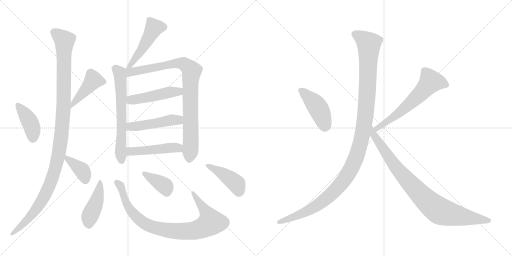
t = 0.00 s
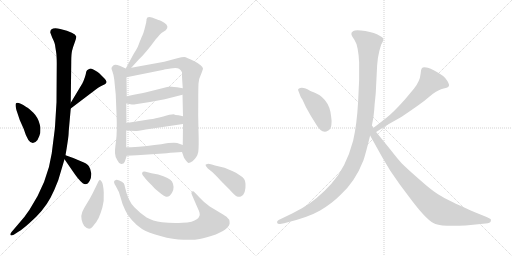
t = 2.70 s
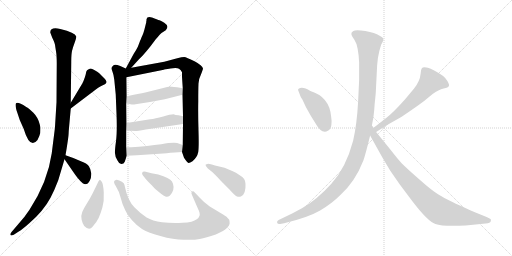
t = 5.40 s
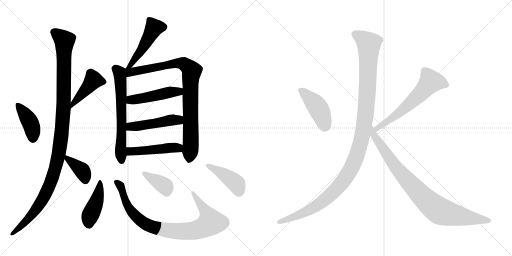
t = 8.11 s
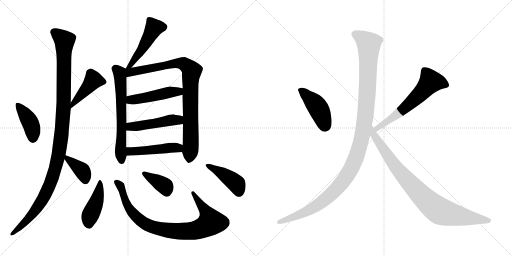
t = 10.81 s
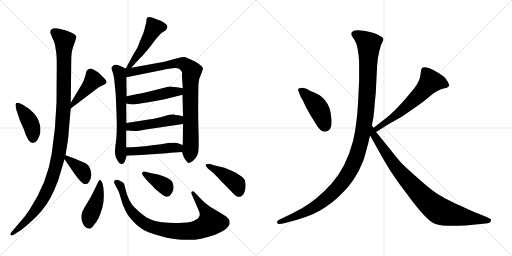
t = 13.51 s

The animated SVG that drew these frames (rendered in a browser with its animation timeline set to each time). Animation: 18 CSS @keyframes rules; one cycle of 13.51 s.

<svg version="1.1" viewBox="0 0 2048 1024" xmlns="http://www.w3.org/2000/svg">
  <g stroke="lightgray" stroke-dasharray="1,1" stroke-width="1" transform="scale(4, 4)">
    <line x1="0" y1="0" x2="256" y2="256"></line>
    <line x1="256" y1="0" x2="0" y2="256"></line>
    <line x1="128" y1="0" x2="128" y2="256"></line>
    <line x1="0" y1="128" x2="256" y2="128"></line>
    <line x1="256" y1="0" x2="512" y2="256"></line>
    <line x1="512" y1="0" x2="256" y2="256"></line>
    <line x1="384" y1="0" x2="384" y2="256"></line>
    <line x1="256" y1="128" x2="512" y2="128"></line>
  </g>
<g transform="scale(1, -1) translate(0, -850)">
   <style type="text/css">
    @keyframes keyframes0 {
      from {
       stroke: black;
       stroke-dashoffset: 409;
       stroke-width: 128;
       }
       57% {
       animation-timing-function: step-end;
       stroke: black;
       stroke-dashoffset: 0;
       stroke-width: 128;
       }
       to {
       stroke: black;
       stroke-width: 1024;
       }
       }
       #make-me-a-hanzi-animation-0 {
         animation: keyframes0 0.582845s both;
         animation-delay: 0.000000s;
         animation-timing-function: linear;
       }
    @keyframes keyframes1 {
      from {
       stroke: black;
       stroke-dashoffset: 438;
       stroke-width: 128;
       }
       59% {
       animation-timing-function: step-end;
       stroke: black;
       stroke-dashoffset: 0;
       stroke-width: 128;
       }
       to {
       stroke: black;
       stroke-width: 1024;
       }
       }
       #make-me-a-hanzi-animation-1 {
         animation: keyframes1 0.606445s both;
         animation-delay: 0.582845s;
         animation-timing-function: linear;
       }
    @keyframes keyframes2 {
      from {
       stroke: black;
       stroke-dashoffset: 1141;
       stroke-width: 128;
       }
       79% {
       animation-timing-function: step-end;
       stroke: black;
       stroke-dashoffset: 0;
       stroke-width: 128;
       }
       to {
       stroke: black;
       stroke-width: 1024;
       }
       }
       #make-me-a-hanzi-animation-2 {
         animation: keyframes2 1.178548s both;
         animation-delay: 1.189290s;
         animation-timing-function: linear;
       }
    @keyframes keyframes3 {
      from {
       stroke: black;
       stroke-dashoffset: 381;
       stroke-width: 128;
       }
       55% {
       animation-timing-function: step-end;
       stroke: black;
       stroke-dashoffset: 0;
       stroke-width: 128;
       }
       to {
       stroke: black;
       stroke-width: 1024;
       }
       }
       #make-me-a-hanzi-animation-3 {
         animation: keyframes3 0.560059s both;
         animation-delay: 2.367838s;
         animation-timing-function: linear;
       }
    @keyframes keyframes4 {
      from {
       stroke: black;
       stroke-dashoffset: 486;
       stroke-width: 128;
       }
       61% {
       animation-timing-function: step-end;
       stroke: black;
       stroke-dashoffset: 0;
       stroke-width: 128;
       }
       to {
       stroke: black;
       stroke-width: 1024;
       }
       }
       #make-me-a-hanzi-animation-4 {
         animation: keyframes4 0.645508s both;
         animation-delay: 2.927897s;
         animation-timing-function: linear;
       }
    @keyframes keyframes5 {
      from {
       stroke: black;
       stroke-dashoffset: 637;
       stroke-width: 128;
       }
       67% {
       animation-timing-function: step-end;
       stroke: black;
       stroke-dashoffset: 0;
       stroke-width: 128;
       }
       to {
       stroke: black;
       stroke-width: 1024;
       }
       }
       #make-me-a-hanzi-animation-5 {
         animation: keyframes5 0.768392s both;
         animation-delay: 3.573405s;
         animation-timing-function: linear;
       }
    @keyframes keyframes6 {
      from {
       stroke: black;
       stroke-dashoffset: 893;
       stroke-width: 128;
       }
       74% {
       animation-timing-function: step-end;
       stroke: black;
       stroke-dashoffset: 0;
       stroke-width: 128;
       }
       to {
       stroke: black;
       stroke-width: 1024;
       }
       }
       #make-me-a-hanzi-animation-6 {
         animation: keyframes6 0.976725s both;
         animation-delay: 4.341797s;
         animation-timing-function: linear;
       }
    @keyframes keyframes7 {
      from {
       stroke: black;
       stroke-dashoffset: 476;
       stroke-width: 128;
       }
       61% {
       animation-timing-function: step-end;
       stroke: black;
       stroke-dashoffset: 0;
       stroke-width: 128;
       }
       to {
       stroke: black;
       stroke-width: 1024;
       }
       }
       #make-me-a-hanzi-animation-7 {
         animation: keyframes7 0.637370s both;
         animation-delay: 5.318522s;
         animation-timing-function: linear;
       }
    @keyframes keyframes8 {
      from {
       stroke: black;
       stroke-dashoffset: 477;
       stroke-width: 128;
       }
       61% {
       animation-timing-function: step-end;
       stroke: black;
       stroke-dashoffset: 0;
       stroke-width: 128;
       }
       to {
       stroke: black;
       stroke-width: 1024;
       }
       }
       #make-me-a-hanzi-animation-8 {
         animation: keyframes8 0.638184s both;
         animation-delay: 5.955892s;
         animation-timing-function: linear;
       }
    @keyframes keyframes9 {
      from {
       stroke: black;
       stroke-dashoffset: 472;
       stroke-width: 128;
       }
       61% {
       animation-timing-function: step-end;
       stroke: black;
       stroke-dashoffset: 0;
       stroke-width: 128;
       }
       to {
       stroke: black;
       stroke-width: 1024;
       }
       }
       #make-me-a-hanzi-animation-9 {
         animation: keyframes9 0.634115s both;
         animation-delay: 6.594076s;
         animation-timing-function: linear;
       }
    @keyframes keyframes10 {
      from {
       stroke: black;
       stroke-dashoffset: 436;
       stroke-width: 128;
       }
       59% {
       animation-timing-function: step-end;
       stroke: black;
       stroke-dashoffset: 0;
       stroke-width: 128;
       }
       to {
       stroke: black;
       stroke-width: 1024;
       }
       }
       #make-me-a-hanzi-animation-10 {
         animation: keyframes10 0.604818s both;
         animation-delay: 7.228191s;
         animation-timing-function: linear;
       }
    @keyframes keyframes11 {
      from {
       stroke: black;
       stroke-dashoffset: 872;
       stroke-width: 128;
       }
       74% {
       animation-timing-function: step-end;
       stroke: black;
       stroke-dashoffset: 0;
       stroke-width: 128;
       }
       to {
       stroke: black;
       stroke-width: 1024;
       }
       }
       #make-me-a-hanzi-animation-11 {
         animation: keyframes11 0.959635s both;
         animation-delay: 7.833009s;
         animation-timing-function: linear;
       }
    @keyframes keyframes12 {
      from {
       stroke: black;
       stroke-dashoffset: 376;
       stroke-width: 128;
       }
       55% {
       animation-timing-function: step-end;
       stroke: black;
       stroke-dashoffset: 0;
       stroke-width: 128;
       }
       to {
       stroke: black;
       stroke-width: 1024;
       }
       }
       #make-me-a-hanzi-animation-12 {
         animation: keyframes12 0.555990s both;
         animation-delay: 8.792644s;
         animation-timing-function: linear;
       }
    @keyframes keyframes13 {
      from {
       stroke: black;
       stroke-dashoffset: 433;
       stroke-width: 128;
       }
       58% {
       animation-timing-function: step-end;
       stroke: black;
       stroke-dashoffset: 0;
       stroke-width: 128;
       }
       to {
       stroke: black;
       stroke-width: 1024;
       }
       }
       #make-me-a-hanzi-animation-13 {
         animation: keyframes13 0.602376s both;
         animation-delay: 9.348634s;
         animation-timing-function: linear;
       }
    @keyframes keyframes14 {
      from {
       stroke: black;
       stroke-dashoffset: 436;
       stroke-width: 128;
       }
       59% {
       animation-timing-function: step-end;
       stroke: black;
       stroke-dashoffset: 0;
       stroke-width: 128;
       }
       to {
       stroke: black;
       stroke-width: 1024;
       }
       }
       #make-me-a-hanzi-animation-14 {
         animation: keyframes14 0.604818s both;
         animation-delay: 9.951010s;
         animation-timing-function: linear;
       }
    @keyframes keyframes15 {
      from {
       stroke: black;
       stroke-dashoffset: 614;
       stroke-width: 128;
       }
       67% {
       animation-timing-function: step-end;
       stroke: black;
       stroke-dashoffset: 0;
       stroke-width: 128;
       }
       to {
       stroke: black;
       stroke-width: 1024;
       }
       }
       #make-me-a-hanzi-animation-15 {
         animation: keyframes15 0.749674s both;
         animation-delay: 10.555828s;
         animation-timing-function: linear;
       }
    @keyframes keyframes16 {
      from {
       stroke: black;
       stroke-dashoffset: 1200;
       stroke-width: 128;
       }
       80% {
       animation-timing-function: step-end;
       stroke: black;
       stroke-dashoffset: 0;
       stroke-width: 128;
       }
       to {
       stroke: black;
       stroke-width: 1024;
       }
       }
       #make-me-a-hanzi-animation-16 {
         animation: keyframes16 1.226562s both;
         animation-delay: 11.305502s;
         animation-timing-function: linear;
       }
    @keyframes keyframes17 {
      from {
       stroke: black;
       stroke-dashoffset: 892;
       stroke-width: 128;
       }
       74% {
       animation-timing-function: step-end;
       stroke: black;
       stroke-dashoffset: 0;
       stroke-width: 128;
       }
       to {
       stroke: black;
       stroke-width: 1024;
       }
       }
       #make-me-a-hanzi-animation-17 {
         animation: keyframes17 0.975911s both;
         animation-delay: 12.532064s;
         animation-timing-function: linear;
       }
</style>
<path d="M 69.0 400.5 L 79.0 370.5 L 95.0 334.5 Q 120.0 251.5 150.0 290.5 Q 158.0 305.5 161.0 318.5 Q 163.0 342.5 159.0 352.5 Q 152.0 380.5 133.5 399.0 Q 115.0 417.5 105.0 422.5 Q 72.0 443.5 64.0 437.5 Q 61.0 434.5 63.0 422.0 Q 65.0 409.5 69.0 400.5 Z" fill="lightgray"></path> 
<path d="M 283.0 416.5 L 374.0 485.5 Q 396.0 503.5 411.0 509.5 Q 426.0 515.5 426.0 522.5 Q 427.0 527.5 417.0 537.5 L 397.0 557.5 Q 391.0 563.5 377.0 570.5 Q 363.0 576.5 359.0 575.5 Q 345.0 571.5 344.0 558.5 Q 342.0 545.5 331.0 519.5 L 283.0 439.5 C 268.0 413.5 259.0 398.5 283.0 416.5 Z" fill="lightgray"></path> 
<path d="M 262.0 229.5 L 267.0 259.5 Q 274.0 303.5 274.5 316.5 Q 275.0 329.5 276.0 338.5 L 283.0 416.5 L 283.0 439.5 L 285.0 603.5 Q 285.0 632.5 288.0 646.0 Q 291.0 659.5 298.5 679.0 Q 306.0 698.5 305.0 704.5 Q 301.0 720.5 241.0 734.5 Q 201.0 743.5 201.0 720.5 L 209.0 699.5 Q 219.0 679.5 220.0 671.0 Q 221.0 662.5 224.0 645.0 Q 227.0 627.5 227.0 596.5 L 226.0 441.5 Q 223.0 339.5 207.0 237.5 Q 191.0 123.5 118.0 11.5 Q 100.0 -16.5 71.0 -48.5 L 47.0 -76.5 Q 40.0 -83.5 41.5 -89.0 Q 43.0 -94.5 55.0 -88.5 L 75.0 -75.5 Q 90.0 -66.5 117.0 -42.5 Q 174.0 6.5 202.0 59.5 Q 217.0 87.5 233.0 129.5 L 258.0 213.5 L 262.0 229.5 Z" fill="lightgray"></path> 
<path d="M 293.0 218.5 L 262.0 229.5 C 242.0 236.5 242.0 236.5 258.0 213.5 L 287.0 171.5 Q 315.0 129.5 331.0 117.5 Q 347.0 105.5 359.0 127.5 Q 366.0 139.5 365.0 157.5 Q 363.0 174.5 355.0 186.5 Q 347.0 197.5 326.0 204.5 L 293.0 218.5 Z" fill="lightgray"></path> 
<path d="M 525.0 579.5 L 556.0 613.5 Q 583.0 638.5 623.0 693.5 Q 641.0 714.5 646.0 718.5 L 663.0 729.5 Q 679.0 745.5 657.0 759.5 Q 646.0 766.5 638.0 769.5 Q 630.0 771.5 608.0 780.5 Q 588.0 786.5 586.0 773.5 L 586.0 769.5 L 585.0 764.5 L 585.0 761.5 L 578.0 733.5 Q 574.0 718.5 570.0 709.5 Q 565.0 699.5 564.0 695.5 Q 562.0 690.5 560.0 686.5 Q 558.0 681.5 554.0 670.5 Q 550.0 658.5 535.0 635.5 L 503.0 576.5 C 489.0 550.5 505.0 557.5 525.0 579.5 Z" fill="lightgray"></path> 
<path d="M 503.0 576.5 L 481.0 586.5 Q 459.0 594.5 453.0 588.5 Q 446.0 581.5 446.0 578.5 Q 445.0 575.5 450.0 563.5 Q 455.0 550.5 457.0 532.5 L 463.0 471.5 Q 463.0 470.5 466.0 396.5 Q 469.0 321.5 464.0 285.5 Q 459.0 249.5 460.0 237.5 Q 460.0 224.5 470.0 208.5 Q 477.0 193.5 486.0 194.5 Q 495.0 194.5 499.0 203.5 Q 502.0 212.5 507.0 227.5 L 505.0 261.5 L 505.0 328.5 L 506.0 358.5 L 505.0 436.5 L 507.0 465.5 L 506.0 541.5 C 506.0 571.5 506.0 575.5 503.0 576.5 Z" fill="lightgray"></path> 
<path d="M 728.0 242.5 L 736.0 219.5 Q 749.0 199.5 754.0 198.5 Q 758.0 197.5 770.0 205.5 Q 789.0 221.5 793.0 242.5 Q 796.0 262.5 794.0 327.5 Q 792.0 392.5 793.0 444.5 Q 793.0 496.5 794.0 516.5 Q 795.0 535.5 803.0 550.5 Q 812.0 573.5 812.0 576.5 Q 810.0 588.5 778.0 605.5 Q 745.0 621.5 737.0 622.5 Q 728.0 622.5 709.0 617.5 L 657.0 603.5 L 525.0 579.5 C 494.0 573.5 458.0 531.5 506.0 541.5 L 655.0 571.5 Q 656.0 572.5 682.0 576.5 Q 708.0 579.5 716.0 575.5 Q 724.0 570.5 728.0 561.5 L 728.0 543.5 L 731.0 497.5 L 730.0 471.5 L 732.0 385.5 L 732.0 354.5 L 731.0 270.5 L 728.0 242.5 Z" fill="lightgray"></path> 
<path d="M 505.0 436.5 L 522.0 433.5 Q 532.0 431.5 542.0 433.5 L 600.0 442.5 L 659.0 453.5 L 730.0 471.5 C 759.0 478.5 761.0 492.5 731.0 497.5 L 708.0 501.5 Q 681.0 504.5 679.0 504.5 Q 677.0 504.5 641.0 495.5 L 581.0 480.5 Q 557.0 475.5 507.0 465.5 C 478.0 459.5 475.0 441.5 505.0 436.5 Z" fill="lightgray"></path> 
<path d="M 505.0 328.5 L 541.0 326.5 Q 543.0 325.5 583.0 332.5 L 732.0 354.5 C 762.0 358.5 761.0 378.5 732.0 385.5 L 714.0 389.5 Q 699.0 390.5 697.0 392.5 Q 685.0 393.5 653.0 384.5 Q 620.0 375.5 601.0 373.5 L 506.0 358.5 C 476.0 353.5 475.0 330.5 505.0 328.5 Z" fill="lightgray"></path> 
<path d="M 507.0 227.5 L 547.0 229.5 L 667.0 237.5 Q 680.0 239.5 699.0 240.5 L 728.0 242.5 C 758.0 244.5 759.0 260.5 731.0 270.5 L 717.0 275.5 Q 703.0 283.5 645.0 273.5 Q 585.0 266.5 566.0 264.5 Q 547.0 261.5 505.0 261.5 C 475.0 261.5 477.0 226.5 507.0 227.5 Z" fill="lightgray"></path> 
<path d="M 399.0 131.5 L 394.0 125.5 Q 366.0 65.5 350.5 41.0 Q 335.0 16.5 329.0 2.0 Q 323.0 -12.5 326.5 -28.5 Q 330.0 -44.5 337.0 -53.5 Q 357.0 -74.5 371.0 -55.5 Q 387.0 -37.5 394.5 -21.5 Q 402.0 -5.5 409.5 20.5 Q 417.0 46.5 415.0 80.5 Q 413.0 114.5 407.0 123.0 Q 401.0 131.5 399.0 131.5 Z" fill="lightgray"></path> 
<path d="M 780.0 79.5 Q 772.0 87.5 767.5 83.0 Q 763.0 78.5 768.0 70.5 L 791.0 17.5 Q 801.0 -2.5 798.5 -11.5 Q 796.0 -20.5 787.0 -26.5 Q 773.0 -38.5 729.5 -41.0 Q 686.0 -43.5 648.0 -38.5 Q 610.0 -33.5 586.5 -19.5 Q 563.0 -5.5 537.5 21.0 Q 512.0 47.5 501.0 97.5 Q 498.0 113.5 495.0 117.5 Q 489.0 123.5 477.0 128.5 Q 465.0 133.5 461.0 129.5 Q 450.0 126.5 463.5 105.5 Q 477.0 84.5 483.0 58.5 Q 489.0 32.5 501.0 9.5 Q 509.0 -9.5 528.0 -31.0 Q 547.0 -52.5 568.0 -65.5 Q 589.0 -78.5 641.5 -93.5 Q 694.0 -108.5 735.0 -108.5 Q 774.0 -110.5 799.0 -105.5 Q 824.0 -100.5 863.0 -87.5 Q 895.0 -74.5 906.5 -63.0 Q 918.0 -51.5 918.5 -45.0 Q 919.0 -38.5 917.0 -28.5 Q 915.0 -25.5 906.0 -16.5 Q 892.0 -6.5 879.0 0.5 L 839.0 24.5 Q 816.0 40.5 799.0 59.5 L 780.0 79.5 Z" fill="lightgray"></path> 
<path d="M 579.0 164.5 Q 569.0 164.5 569.0 159.5 Q 567.0 156.5 570.0 151.5 Q 573.0 146.5 591.0 125.5 Q 614.0 102.5 617.0 98.5 Q 619.0 96.5 638.0 80.0 Q 657.0 63.5 664.0 63.5 Q 678.0 60.5 689.0 81.5 Q 700.0 102.5 688.0 124.5 Q 679.0 139.5 633.0 152.5 L 606.0 157.5 L 579.0 164.5 Z" fill="lightgray"></path> 
<path d="M 823.0 192.5 Q 821.0 191.5 825.0 184.5 Q 829.0 177.5 842.5 167.0 Q 856.0 156.5 884.0 126.5 L 917.0 93.5 Q 939.0 68.5 948.0 64.5 Q 957.0 60.5 965.0 65.5 Q 984.0 75.5 982.0 115.5 Q 981.0 137.5 962.0 147.5 Q 942.0 161.5 929.0 166.5 L 898.0 179.5 L 860.0 188.5 Q 835.0 196.5 830.0 194.5 L 823.0 192.5 Z" fill="lightgray"></path> 
<path d="M 1194.5 484.5 L 1201.5 466.5 Q 1201.5 464.5 1209.5 452.5 L 1223.5 422.5 L 1242.5 388.5 L 1260.5 359.5 Q 1287.5 311.5 1311.5 327.5 Q 1322.5 332.5 1325.5 350.5 Q 1327.5 368.5 1324.5 384.5 Q 1317.5 463.5 1241.5 486.5 Q 1209.5 506.5 1194.5 495.5 Q 1189.5 493.5 1194.5 484.5 Z" fill="lightgray"></path> 
<path d="M 1504.5 322.5 L 1548.5 350.5 L 1601.5 380.5 Q 1611.5 386.5 1650.5 413.5 Q 1689.5 440.5 1696.5 446.5 L 1730.5 474.5 Q 1754.5 492.5 1774.5 496.5 Q 1793.5 500.5 1795.5 506.5 Q 1798.5 511.5 1789.5 526.5 Q 1780.5 541.5 1772.5 546.5 Q 1731.5 574.5 1711.5 579.5 Q 1691.5 583.5 1687.5 577.5 Q 1682.5 571.5 1682.5 555.5 Q 1679.5 524.5 1655.5 495.5 L 1620.5 453.5 Q 1571.5 398.5 1543.5 377.5 L 1494.5 339.5 C 1470.5 321.5 1479.5 306.5 1504.5 322.5 Z" fill="lightgray"></path> 
<path d="M 1430.5 655.5 L 1434.5 628.5 L 1436.5 600.5 L 1436.5 530.5 L 1432.5 444.5 Q 1427.5 352.5 1412.5 287.5 Q 1383.5 178.5 1325.5 115.5 Q 1267.5 51.5 1209.5 18.5 L 1170.5 -2.5 L 1114.5 -29.5 Q 1106.5 -34.5 1108.5 -40.5 Q 1110.5 -46.5 1120.5 -45.5 L 1136.5 -42.5 Q 1232.5 -19.5 1280.5 8.5 Q 1327.5 36.5 1360.5 69.5 Q 1420.5 123.5 1453.5 208.5 Q 1462.5 234.5 1480.5 308.5 L 1487.5 348.5 L 1493.5 380.5 Q 1497.5 410.5 1498.5 433.5 Q 1503.5 479.5 1503.5 488.5 L 1508.5 588.5 L 1511.5 617.5 Q 1517.5 651.5 1524.5 671.5 Q 1534.5 688.5 1533.5 695.5 Q 1531.5 701.5 1518.5 707.5 Q 1499.5 719.5 1461.5 726.5 Q 1422.5 732.5 1413.5 726.5 Q 1403.5 720.5 1405.5 714.5 Q 1405.5 708.5 1417.5 691.5 Q 1428.5 674.5 1430.5 655.5 Z" fill="lightgray"></path> 
<path d="M 1480.5 308.5 L 1529.5 220.5 L 1560.5 168.5 L 1598.5 113.5 L 1649.5 45.5 Q 1711.5 -35.5 1741.5 -45.5 Q 1771.5 -56.5 1862.5 -51.5 L 1942.5 -43.5 Q 1961.5 -42.5 1963.5 -33.5 Q 1965.5 -24.5 1958.5 -23.5 L 1946.5 -17.5 L 1899.5 1.5 Q 1820.5 36.5 1799.5 47.5 Q 1777.5 57.5 1750.5 74.5 Q 1723.5 91.5 1675.5 134.5 Q 1627.5 176.5 1607.5 196.5 Q 1592.5 212.5 1564.5 248.5 L 1504.5 322.5 L 1494.5 339.5 L 1487.5 348.5 C 1470.5 373.5 1465.5 334.5 1480.5 308.5 Z" fill="lightgray"></path> 
      <clipPath id="make-me-a-hanzi-clip-0">
      <path d="M 69.0 400.5 L 79.0 370.5 L 95.0 334.5 Q 120.0 251.5 150.0 290.5 Q 158.0 305.5 161.0 318.5 Q 163.0 342.5 159.0 352.5 Q 152.0 380.5 133.5 399.0 Q 115.0 417.5 105.0 422.5 Q 72.0 443.5 64.0 437.5 Q 61.0 434.5 63.0 422.0 Q 65.0 409.5 69.0 400.5 Z" fill="lightgray"></path>
      </clipPath>
      <path clip-path="url(#make-me-a-hanzi-clip-0)" d="M 69.0 429.5 L 87.0 412.5 L 122.0 358.5 L 131.0 295.5 " fill="none" id="make-me-a-hanzi-animation-0" stroke-dasharray="281 562" stroke-linecap="round"></path>

      <clipPath id="make-me-a-hanzi-clip-1">
      <path d="M 283.0 416.5 L 374.0 485.5 Q 396.0 503.5 411.0 509.5 Q 426.0 515.5 426.0 522.5 Q 427.0 527.5 417.0 537.5 L 397.0 557.5 Q 391.0 563.5 377.0 570.5 Q 363.0 576.5 359.0 575.5 Q 345.0 571.5 344.0 558.5 Q 342.0 545.5 331.0 519.5 L 283.0 439.5 C 268.0 413.5 259.0 398.5 283.0 416.5 Z" fill="lightgray"></path>
      </clipPath>
      <path clip-path="url(#make-me-a-hanzi-clip-1)" d="M 417.0 523.5 L 373.0 529.5 L 295.0 441.5 L 288.0 422.5 " fill="none" id="make-me-a-hanzi-animation-1" stroke-dasharray="310 620" stroke-linecap="round"></path>

      <clipPath id="make-me-a-hanzi-clip-2">
      <path d="M 262.0 229.5 L 267.0 259.5 Q 274.0 303.5 274.5 316.5 Q 275.0 329.5 276.0 338.5 L 283.0 416.5 L 283.0 439.5 L 285.0 603.5 Q 285.0 632.5 288.0 646.0 Q 291.0 659.5 298.5 679.0 Q 306.0 698.5 305.0 704.5 Q 301.0 720.5 241.0 734.5 Q 201.0 743.5 201.0 720.5 L 209.0 699.5 Q 219.0 679.5 220.0 671.0 Q 221.0 662.5 224.0 645.0 Q 227.0 627.5 227.0 596.5 L 226.0 441.5 Q 223.0 339.5 207.0 237.5 Q 191.0 123.5 118.0 11.5 Q 100.0 -16.5 71.0 -48.5 L 47.0 -76.5 Q 40.0 -83.5 41.5 -89.0 Q 43.0 -94.5 55.0 -88.5 L 75.0 -75.5 Q 90.0 -66.5 117.0 -42.5 Q 174.0 6.5 202.0 59.5 Q 217.0 87.5 233.0 129.5 L 258.0 213.5 L 262.0 229.5 Z" fill="lightgray"></path>
      </clipPath>
      <path clip-path="url(#make-me-a-hanzi-clip-2)" d="M 217.0 721.5 L 258.0 686.5 L 254.0 411.5 L 236.0 241.5 L 207.0 130.5 L 172.0 54.5 L 113.0 -25.5 L 48.0 -84.5 " fill="none" id="make-me-a-hanzi-animation-2" stroke-dasharray="1013 2026" stroke-linecap="round"></path>

      <clipPath id="make-me-a-hanzi-clip-3">
      <path d="M 293.0 218.5 L 262.0 229.5 C 242.0 236.5 242.0 236.5 258.0 213.5 L 287.0 171.5 Q 315.0 129.5 331.0 117.5 Q 347.0 105.5 359.0 127.5 Q 366.0 139.5 365.0 157.5 Q 363.0 174.5 355.0 186.5 Q 347.0 197.5 326.0 204.5 L 293.0 218.5 Z" fill="lightgray"></path>
      </clipPath>
      <path clip-path="url(#make-me-a-hanzi-clip-3)" d="M 266.0 224.5 L 270.0 214.5 L 330.0 165.5 L 342.0 130.5 " fill="none" id="make-me-a-hanzi-animation-3" stroke-dasharray="253 506" stroke-linecap="round"></path>

      <clipPath id="make-me-a-hanzi-clip-4">
      <path d="M 525.0 579.5 L 556.0 613.5 Q 583.0 638.5 623.0 693.5 Q 641.0 714.5 646.0 718.5 L 663.0 729.5 Q 679.0 745.5 657.0 759.5 Q 646.0 766.5 638.0 769.5 Q 630.0 771.5 608.0 780.5 Q 588.0 786.5 586.0 773.5 L 586.0 769.5 L 585.0 764.5 L 585.0 761.5 L 578.0 733.5 Q 574.0 718.5 570.0 709.5 Q 565.0 699.5 564.0 695.5 Q 562.0 690.5 560.0 686.5 Q 558.0 681.5 554.0 670.5 Q 550.0 658.5 535.0 635.5 L 503.0 576.5 C 489.0 550.5 505.0 557.5 525.0 579.5 Z" fill="lightgray"></path>
      </clipPath>
      <path clip-path="url(#make-me-a-hanzi-clip-4)" d="M 597.0 771.5 L 616.0 739.5 L 563.0 646.5 L 533.0 603.5 L 508.0 581.5 " fill="none" id="make-me-a-hanzi-animation-4" stroke-dasharray="358 716" stroke-linecap="round"></path>

      <clipPath id="make-me-a-hanzi-clip-5">
      <path d="M 503.0 576.5 L 481.0 586.5 Q 459.0 594.5 453.0 588.5 Q 446.0 581.5 446.0 578.5 Q 445.0 575.5 450.0 563.5 Q 455.0 550.5 457.0 532.5 L 463.0 471.5 Q 463.0 470.5 466.0 396.5 Q 469.0 321.5 464.0 285.5 Q 459.0 249.5 460.0 237.5 Q 460.0 224.5 470.0 208.5 Q 477.0 193.5 486.0 194.5 Q 495.0 194.5 499.0 203.5 Q 502.0 212.5 507.0 227.5 L 505.0 261.5 L 505.0 328.5 L 506.0 358.5 L 505.0 436.5 L 507.0 465.5 L 506.0 541.5 C 506.0 571.5 506.0 575.5 503.0 576.5 Z" fill="lightgray"></path>
      </clipPath>
      <path clip-path="url(#make-me-a-hanzi-clip-5)" d="M 457.0 577.5 L 479.0 556.5 L 482.0 533.5 L 486.0 206.5 " fill="none" id="make-me-a-hanzi-animation-5" stroke-dasharray="509 1018" stroke-linecap="round"></path>

      <clipPath id="make-me-a-hanzi-clip-6">
      <path d="M 728.0 242.5 L 736.0 219.5 Q 749.0 199.5 754.0 198.5 Q 758.0 197.5 770.0 205.5 Q 789.0 221.5 793.0 242.5 Q 796.0 262.5 794.0 327.5 Q 792.0 392.5 793.0 444.5 Q 793.0 496.5 794.0 516.5 Q 795.0 535.5 803.0 550.5 Q 812.0 573.5 812.0 576.5 Q 810.0 588.5 778.0 605.5 Q 745.0 621.5 737.0 622.5 Q 728.0 622.5 709.0 617.5 L 657.0 603.5 L 525.0 579.5 C 494.0 573.5 458.0 531.5 506.0 541.5 L 655.0 571.5 Q 656.0 572.5 682.0 576.5 Q 708.0 579.5 716.0 575.5 Q 724.0 570.5 728.0 561.5 L 728.0 543.5 L 731.0 497.5 L 730.0 471.5 L 732.0 385.5 L 732.0 354.5 L 731.0 270.5 L 728.0 242.5 Z" fill="lightgray"></path>
      </clipPath>
      <path clip-path="url(#make-me-a-hanzi-clip-6)" d="M 512.0 547.5 L 521.0 562.5 L 707.0 597.5 L 741.0 591.5 L 767.0 566.5 L 761.0 476.5 L 764.0 297.5 L 755.0 207.5 " fill="none" id="make-me-a-hanzi-animation-6" stroke-dasharray="765 1530" stroke-linecap="round"></path>

      <clipPath id="make-me-a-hanzi-clip-7">
      <path d="M 505.0 436.5 L 522.0 433.5 Q 532.0 431.5 542.0 433.5 L 600.0 442.5 L 659.0 453.5 L 730.0 471.5 C 759.0 478.5 761.0 492.5 731.0 497.5 L 708.0 501.5 Q 681.0 504.5 679.0 504.5 Q 677.0 504.5 641.0 495.5 L 581.0 480.5 Q 557.0 475.5 507.0 465.5 C 478.0 459.5 475.0 441.5 505.0 436.5 Z" fill="lightgray"></path>
      </clipPath>
      <path clip-path="url(#make-me-a-hanzi-clip-7)" d="M 511.0 443.5 L 524.0 451.5 L 704.0 482.5 L 724.0 491.5 " fill="none" id="make-me-a-hanzi-animation-7" stroke-dasharray="348 696" stroke-linecap="round"></path>

      <clipPath id="make-me-a-hanzi-clip-8">
      <path d="M 505.0 328.5 L 541.0 326.5 Q 543.0 325.5 583.0 332.5 L 732.0 354.5 C 762.0 358.5 761.0 378.5 732.0 385.5 L 714.0 389.5 Q 699.0 390.5 697.0 392.5 Q 685.0 393.5 653.0 384.5 Q 620.0 375.5 601.0 373.5 L 506.0 358.5 C 476.0 353.5 475.0 330.5 505.0 328.5 Z" fill="lightgray"></path>
      </clipPath>
      <path clip-path="url(#make-me-a-hanzi-clip-8)" d="M 511.0 335.5 L 529.0 345.5 L 713.0 370.5 L 726.0 377.5 " fill="none" id="make-me-a-hanzi-animation-8" stroke-dasharray="349 698" stroke-linecap="round"></path>

      <clipPath id="make-me-a-hanzi-clip-9">
      <path d="M 507.0 227.5 L 547.0 229.5 L 667.0 237.5 Q 680.0 239.5 699.0 240.5 L 728.0 242.5 C 758.0 244.5 759.0 260.5 731.0 270.5 L 717.0 275.5 Q 703.0 283.5 645.0 273.5 Q 585.0 266.5 566.0 264.5 Q 547.0 261.5 505.0 261.5 C 475.0 261.5 477.0 226.5 507.0 227.5 Z" fill="lightgray"></path>
      </clipPath>
      <path clip-path="url(#make-me-a-hanzi-clip-9)" d="M 513.0 233.5 L 522.0 244.5 L 533.0 246.5 L 677.0 259.5 L 712.0 258.5 L 720.0 250.5 " fill="none" id="make-me-a-hanzi-animation-9" stroke-dasharray="344 688" stroke-linecap="round"></path>

      <clipPath id="make-me-a-hanzi-clip-10">
      <path d="M 399.0 131.5 L 394.0 125.5 Q 366.0 65.5 350.5 41.0 Q 335.0 16.5 329.0 2.0 Q 323.0 -12.5 326.5 -28.5 Q 330.0 -44.5 337.0 -53.5 Q 357.0 -74.5 371.0 -55.5 Q 387.0 -37.5 394.5 -21.5 Q 402.0 -5.5 409.5 20.5 Q 417.0 46.5 415.0 80.5 Q 413.0 114.5 407.0 123.0 Q 401.0 131.5 399.0 131.5 Z" fill="lightgray"></path>
      </clipPath>
      <path clip-path="url(#make-me-a-hanzi-clip-10)" d="M 401.0 125.5 L 389.0 55.5 L 358.0 -19.5 L 356.0 -47.5 " fill="none" id="make-me-a-hanzi-animation-10" stroke-dasharray="308 616" stroke-linecap="round"></path>

      <clipPath id="make-me-a-hanzi-clip-11">
      <path d="M 780.0 79.5 Q 772.0 87.5 767.5 83.0 Q 763.0 78.5 768.0 70.5 L 791.0 17.5 Q 801.0 -2.5 798.5 -11.5 Q 796.0 -20.5 787.0 -26.5 Q 773.0 -38.5 729.5 -41.0 Q 686.0 -43.5 648.0 -38.5 Q 610.0 -33.5 586.5 -19.5 Q 563.0 -5.5 537.5 21.0 Q 512.0 47.5 501.0 97.5 Q 498.0 113.5 495.0 117.5 Q 489.0 123.5 477.0 128.5 Q 465.0 133.5 461.0 129.5 Q 450.0 126.5 463.5 105.5 Q 477.0 84.5 483.0 58.5 Q 489.0 32.5 501.0 9.5 Q 509.0 -9.5 528.0 -31.0 Q 547.0 -52.5 568.0 -65.5 Q 589.0 -78.5 641.5 -93.5 Q 694.0 -108.5 735.0 -108.5 Q 774.0 -110.5 799.0 -105.5 Q 824.0 -100.5 863.0 -87.5 Q 895.0 -74.5 906.5 -63.0 Q 918.0 -51.5 918.5 -45.0 Q 919.0 -38.5 917.0 -28.5 Q 915.0 -25.5 906.0 -16.5 Q 892.0 -6.5 879.0 0.5 L 839.0 24.5 Q 816.0 40.5 799.0 59.5 L 780.0 79.5 Z" fill="lightgray"></path>
      </clipPath>
      <path clip-path="url(#make-me-a-hanzi-clip-11)" d="M 467.0 120.5 L 485.0 100.5 L 513.0 22.5 L 549.0 -21.5 L 576.0 -42.5 L 606.0 -55.5 L 673.0 -71.5 L 779.0 -71.5 L 828.0 -51.5 L 843.0 -38.5 L 820.0 10.5 L 773.0 76.5 " fill="none" id="make-me-a-hanzi-animation-11" stroke-dasharray="744 1488" stroke-linecap="round"></path>

      <clipPath id="make-me-a-hanzi-clip-12">
      <path d="M 579.0 164.5 Q 569.0 164.5 569.0 159.5 Q 567.0 156.5 570.0 151.5 Q 573.0 146.5 591.0 125.5 Q 614.0 102.5 617.0 98.5 Q 619.0 96.5 638.0 80.0 Q 657.0 63.5 664.0 63.5 Q 678.0 60.5 689.0 81.5 Q 700.0 102.5 688.0 124.5 Q 679.0 139.5 633.0 152.5 L 606.0 157.5 L 579.0 164.5 Z" fill="lightgray"></path>
      </clipPath>
      <path clip-path="url(#make-me-a-hanzi-clip-12)" d="M 577.0 156.5 L 658.0 107.5 L 666.0 83.5 " fill="none" id="make-me-a-hanzi-animation-12" stroke-dasharray="248 496" stroke-linecap="round"></path>

      <clipPath id="make-me-a-hanzi-clip-13">
      <path d="M 823.0 192.5 Q 821.0 191.5 825.0 184.5 Q 829.0 177.5 842.5 167.0 Q 856.0 156.5 884.0 126.5 L 917.0 93.5 Q 939.0 68.5 948.0 64.5 Q 957.0 60.5 965.0 65.5 Q 984.0 75.5 982.0 115.5 Q 981.0 137.5 962.0 147.5 Q 942.0 161.5 929.0 166.5 L 898.0 179.5 L 860.0 188.5 Q 835.0 196.5 830.0 194.5 L 823.0 192.5 Z" fill="lightgray"></path>
      </clipPath>
      <path clip-path="url(#make-me-a-hanzi-clip-13)" d="M 828.0 189.5 L 875.0 165.5 L 946.0 115.5 L 956.0 79.5 " fill="none" id="make-me-a-hanzi-animation-13" stroke-dasharray="305 610" stroke-linecap="round"></path>

      <clipPath id="make-me-a-hanzi-clip-14">
      <path d="M 1194.5 484.5 L 1201.5 466.5 Q 1201.5 464.5 1209.5 452.5 L 1223.5 422.5 L 1242.5 388.5 L 1260.5 359.5 Q 1287.5 311.5 1311.5 327.5 Q 1322.5 332.5 1325.5 350.5 Q 1327.5 368.5 1324.5 384.5 Q 1317.5 463.5 1241.5 486.5 Q 1209.5 506.5 1194.5 495.5 Q 1189.5 493.5 1194.5 484.5 Z" fill="lightgray"></path>
      </clipPath>
      <path clip-path="url(#make-me-a-hanzi-clip-14)" d="M 1202.5 490.5 L 1268.5 424.5 L 1287.5 387.5 L 1299.5 344.5 " fill="none" id="make-me-a-hanzi-animation-14" stroke-dasharray="308 616" stroke-linecap="round"></path>

      <clipPath id="make-me-a-hanzi-clip-15">
      <path d="M 1504.5 322.5 L 1548.5 350.5 L 1601.5 380.5 Q 1611.5 386.5 1650.5 413.5 Q 1689.5 440.5 1696.5 446.5 L 1730.5 474.5 Q 1754.5 492.5 1774.5 496.5 Q 1793.5 500.5 1795.5 506.5 Q 1798.5 511.5 1789.5 526.5 Q 1780.5 541.5 1772.5 546.5 Q 1731.5 574.5 1711.5 579.5 Q 1691.5 583.5 1687.5 577.5 Q 1682.5 571.5 1682.5 555.5 Q 1679.5 524.5 1655.5 495.5 L 1620.5 453.5 Q 1571.5 398.5 1543.5 377.5 L 1494.5 339.5 C 1470.5 321.5 1479.5 306.5 1504.5 322.5 Z" fill="lightgray"></path>
      </clipPath>
      <path clip-path="url(#make-me-a-hanzi-clip-15)" d="M 1786.5 510.5 L 1757.5 521.5 L 1722.5 523.5 L 1644.5 440.5 L 1574.5 382.5 L 1518.5 346.5 L 1507.5 329.5 " fill="none" id="make-me-a-hanzi-animation-15" stroke-dasharray="486 972" stroke-linecap="round"></path>

      <clipPath id="make-me-a-hanzi-clip-16">
      <path d="M 1430.5 655.5 L 1434.5 628.5 L 1436.5 600.5 L 1436.5 530.5 L 1432.5 444.5 Q 1427.5 352.5 1412.5 287.5 Q 1383.5 178.5 1325.5 115.5 Q 1267.5 51.5 1209.5 18.5 L 1170.5 -2.5 L 1114.5 -29.5 Q 1106.5 -34.5 1108.5 -40.5 Q 1110.5 -46.5 1120.5 -45.5 L 1136.5 -42.5 Q 1232.5 -19.5 1280.5 8.5 Q 1327.5 36.5 1360.5 69.5 Q 1420.5 123.5 1453.5 208.5 Q 1462.5 234.5 1480.5 308.5 L 1487.5 348.5 L 1493.5 380.5 Q 1497.5 410.5 1498.5 433.5 Q 1503.5 479.5 1503.5 488.5 L 1508.5 588.5 L 1511.5 617.5 Q 1517.5 651.5 1524.5 671.5 Q 1534.5 688.5 1533.5 695.5 Q 1531.5 701.5 1518.5 707.5 Q 1499.5 719.5 1461.5 726.5 Q 1422.5 732.5 1413.5 726.5 Q 1403.5 720.5 1405.5 714.5 Q 1405.5 708.5 1417.5 691.5 Q 1428.5 674.5 1430.5 655.5 Z" fill="lightgray"></path>
      </clipPath>
      <path clip-path="url(#make-me-a-hanzi-clip-16)" d="M 1418.5 714.5 L 1448.5 698.5 L 1475.5 670.5 L 1462.5 391.5 L 1444.5 286.5 L 1421.5 212.5 L 1370.5 123.5 L 1307.5 58.5 L 1220.5 1.5 L 1116.5 -37.5 " fill="none" id="make-me-a-hanzi-animation-16" stroke-dasharray="1072 2144" stroke-linecap="round"></path>

      <clipPath id="make-me-a-hanzi-clip-17">
      <path d="M 1480.5 308.5 L 1529.5 220.5 L 1560.5 168.5 L 1598.5 113.5 L 1649.5 45.5 Q 1711.5 -35.5 1741.5 -45.5 Q 1771.5 -56.5 1862.5 -51.5 L 1942.5 -43.5 Q 1961.5 -42.5 1963.5 -33.5 Q 1965.5 -24.5 1958.5 -23.5 L 1946.5 -17.5 L 1899.5 1.5 Q 1820.5 36.5 1799.5 47.5 Q 1777.5 57.5 1750.5 74.5 Q 1723.5 91.5 1675.5 134.5 Q 1627.5 176.5 1607.5 196.5 Q 1592.5 212.5 1564.5 248.5 L 1504.5 322.5 L 1494.5 339.5 L 1487.5 348.5 C 1470.5 373.5 1465.5 334.5 1480.5 308.5 Z" fill="lightgray"></path>
      </clipPath>
      <path clip-path="url(#make-me-a-hanzi-clip-17)" d="M 1487.5 341.5 L 1493.5 313.5 L 1578.5 188.5 L 1639.5 117.5 L 1730.5 27.5 L 1779.5 -0.5 L 1954.5 -31.5 " fill="none" id="make-me-a-hanzi-animation-17" stroke-dasharray="764 1528" stroke-linecap="round"></path>

</g>
</svg>
